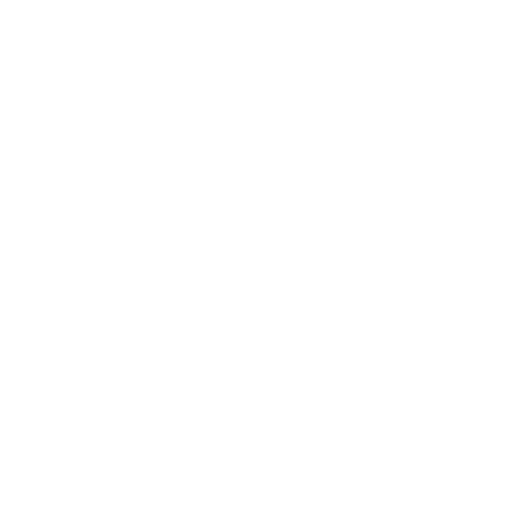
t = 0.00 s
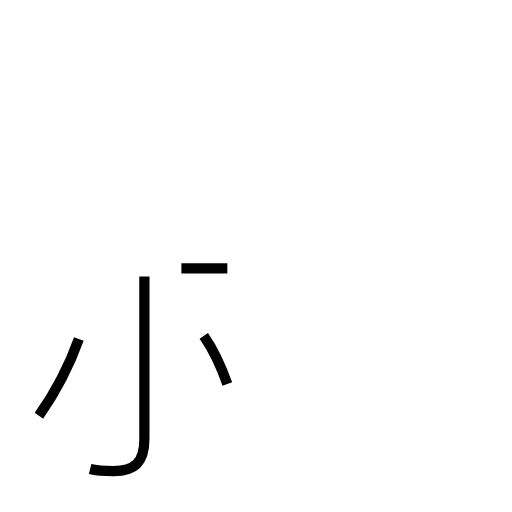
t = 1.24 s
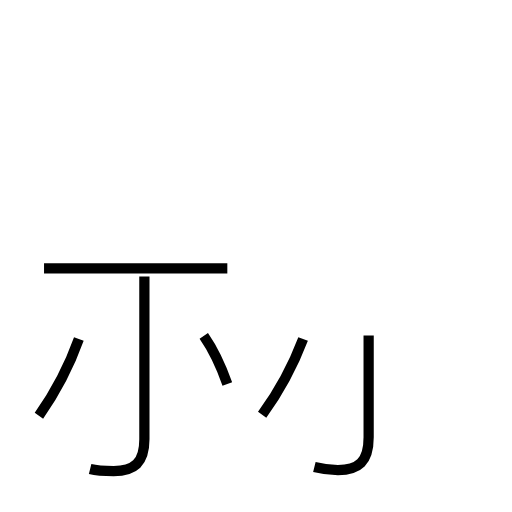
t = 2.42 s
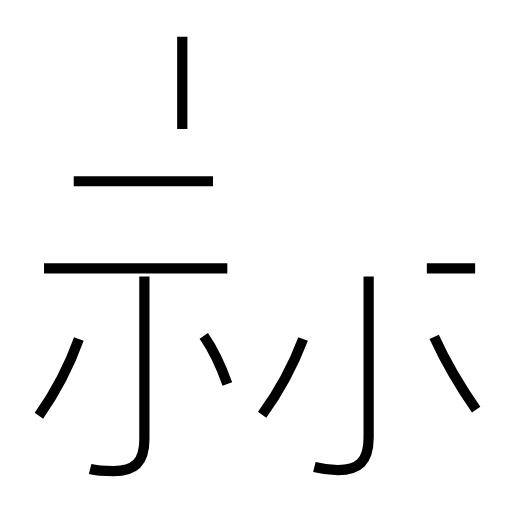
t = 3.66 s
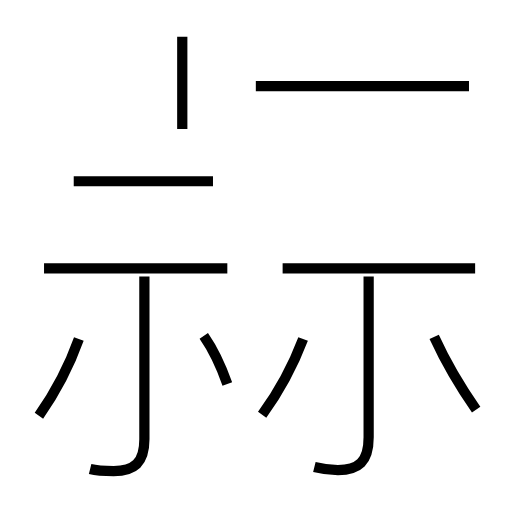
t = 4.71 s
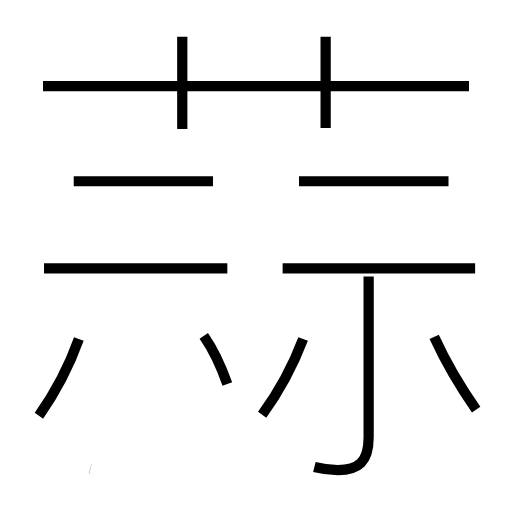
t = 6.03 s

The animated SVG that drew these frames (rendered in a browser with its animation timeline set to each time). Animation: 13 SMIL elements (animate=13); one cycle of 6.03 s.

<?xml version='1.0' encoding='utf-8'?>
<svg viewBox="0.0 -6.0 50.0 50.0" version="1.1" xmlns="http://www.w3.org/2000/svg"><rect x="-1000" y="-1000" width="2000" height="2000" stroke="white" fill="white" /><g style="fill:none;stroke:#000000;stroke-width:1"><path d="M 8.8 1.8 C 9.6 2.0 10.3 2.0 11.1 2.0 C 13.1 2.0 14.1 1.2 14.1 -1.1 L 14.1 -17.0 " transform="translate(0.0 38.0)" stroke-dasharray="23.222924781107707" stroke-dashoffset="23.222924781107707"><animate attributeName="stroke-dashoffset" from="23.222924781107707" to="0" dur="0.6966877434332311s" begin="0s; anim_end.end" fill="freeze" id="anim0" /></path><path d="M 3.8 -3.4 C 5.2 -5.4 6.7 -8.1 7.7 -10.9 " transform="translate(0.0 38.0)" stroke-dasharray="8.477160250482186" stroke-dashoffset="8.477160250482186"><animate attributeName="stroke-dashoffset" from="8.477160250482186" to="0" dur="0.25431480751446556s" begin="anim0.end" fill="freeze" id="anim1" /></path><path d="M 22.2 -6.5 C 21.6 -8.2 20.8 -9.9 19.9 -11.2 " transform="translate(0.0 38.0)" stroke-dasharray="5.247112372224526" stroke-dashoffset="5.247112372224526"><animate attributeName="stroke-dashoffset" from="5.247112372224526" to="0" dur="0.1574133711667358s" begin="anim1.end" fill="freeze" id="anim2" /></path><path d="M 22.2 -17.8 L 4.3 -17.8 " transform="translate(0.0 38.0)" stroke-dasharray="17.9" stroke-dashoffset="17.9"><animate attributeName="stroke-dashoffset" from="17.9" to="0" dur="0.5369999999999999s" begin="anim2.end" fill="freeze" id="anim3" /></path><path d="M 25.6 -3.5 C 27.2 -5.7 28.5 -8.0 29.6 -10.9 " transform="translate(0.0 38.0)" stroke-dasharray="8.43818751469373" stroke-dashoffset="8.43818751469373"><animate attributeName="stroke-dashoffset" from="8.43818751469373" to="0" dur="0.2531456254408119s" begin="anim3.end" fill="freeze" id="anim4" /></path><path d="M 30.7 1.6 C 31.5 1.8 32.2 1.9 33.0 1.9 C 35.0 1.9 36.0 1.1 36.0 -1.3 L 36.0 -17.0 " transform="translate(0.0 38.0)" stroke-dasharray="23.122526276732415" stroke-dashoffset="23.122526276732415"><animate attributeName="stroke-dashoffset" from="23.122526276732415" to="0" dur="0.6936757883019724s" begin="anim4.end" fill="freeze" id="anim5" /></path><path d="M 20.8 -26.3 L 7.2 -26.3 " transform="translate(0.0 38.0)" stroke-dasharray="13.600000000000001" stroke-dashoffset="13.600000000000001"><animate attributeName="stroke-dashoffset" from="13.600000000000001" to="0" dur="0.40800000000000003s" begin="anim5.end" fill="freeze" id="anim6" /></path><path d="M 46.5 -4.0 C 45.1 -6.0 43.5 -8.7 42.4 -11.1 " transform="translate(0.0 38.0)" stroke-dasharray="8.208763700067784" stroke-dashoffset="8.208763700067784"><animate attributeName="stroke-dashoffset" from="8.208763700067784" to="0" dur="0.2462629110020335s" begin="anim6.end" fill="freeze" id="anim7" /></path><path d="M 17.8 -31.4 L 17.8 -40.4 " transform="translate(0.0 38.0)" stroke-dasharray="9.0" stroke-dashoffset="9.0"><animate attributeName="stroke-dashoffset" from="9.0" to="0" dur="0.27s" begin="anim7.end" fill="freeze" id="anim8" /></path><path d="M 46.4 -17.8 L 27.6 -17.8 " transform="translate(0.0 38.0)" stroke-dasharray="18.799999999999997" stroke-dashoffset="18.799999999999997"><animate attributeName="stroke-dashoffset" from="18.799999999999997" to="0" dur="0.564s" begin="anim8.end" fill="freeze" id="anim9" /></path><path d="M 45.8 -35.6 L 4.2 -35.6 " transform="translate(0.0 38.0)" stroke-dasharray="41.599999999999994" stroke-dashoffset="41.599999999999994"><animate attributeName="stroke-dashoffset" from="41.599999999999994" to="0" dur="1.2479999999999998s" begin="anim9.end" fill="freeze" id="anim10" /></path><path d="M 43.8 -26.3 L 29.2 -26.3 " transform="translate(0.0 38.0)" stroke-dasharray="14.599999999999998" stroke-dashoffset="14.599999999999998"><animate attributeName="stroke-dashoffset" from="14.599999999999998" to="0" dur="0.43799999999999994s" begin="anim10.end" fill="freeze" id="anim11" /></path><path d="M 31.8 -31.5 L 31.8 -40.4" transform="translate(0.0 38.0)" stroke-dasharray="8.899999999999999" stroke-dashoffset="8.899999999999999"><animate attributeName="stroke-dashoffset" from="8.899999999999999" to="0" dur="0.26699999999999996s" begin="anim11.end" fill="freeze" id="anim_end" /></path></g></svg>
